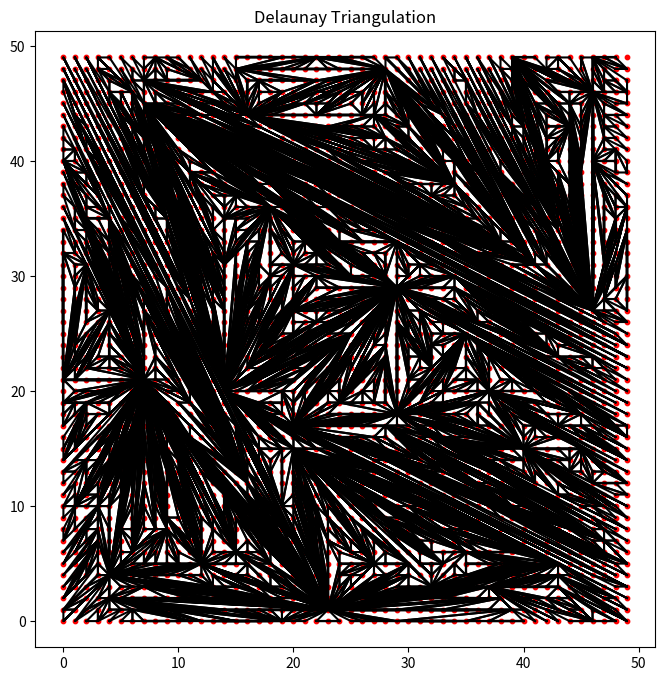
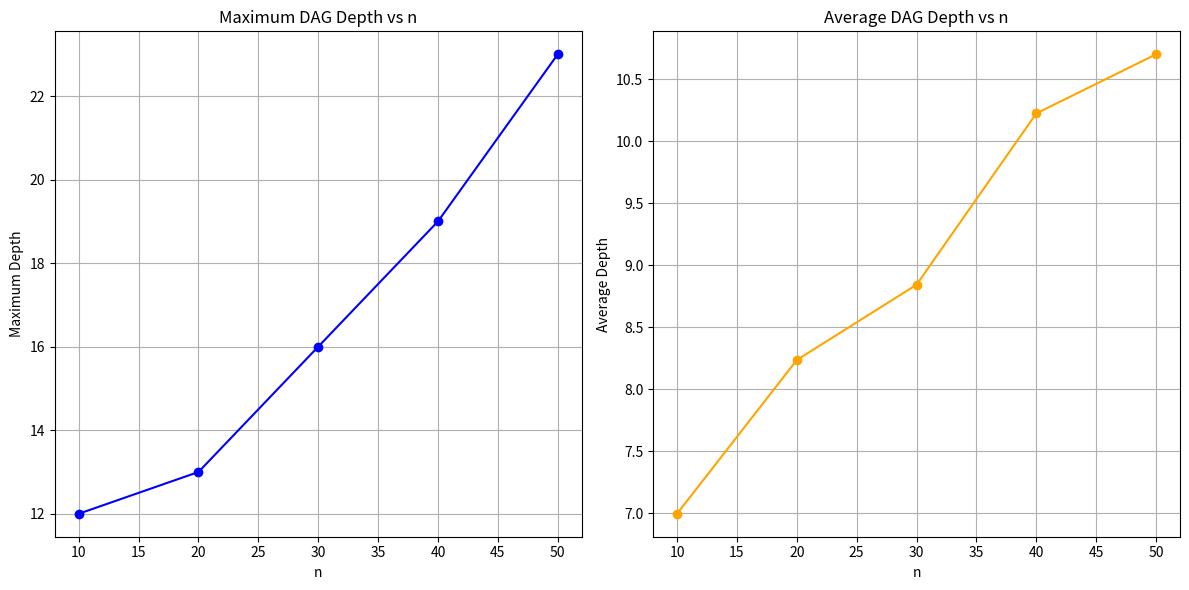

Reproduce these figures in Python, in order.
import random
import matplotlib.pyplot as plt
from collections import deque

# Data Structures Definitions
class Point:
    def __init__(self, x, y):
        self.x = x
        self.y = y

class SegmentWrapper:
    """
    Helper class to uniquely identify a segment irrespective of point order.
    """
    def __init__(self, p1, p2):
        # Ensure consistent ordering
        if (p1.x, p1.y) < (p2.x, p2.y):
            self.p1, self.p2 = p1, p2
        else:
            self.p1, self.p2 = p2, p1

    def __eq__(self, other):
        return (self.p1.x, self.p1.y) == (other.p1.x, other.p1.y) and \
               (self.p2.x, self.p2.y) == (other.p2.x, other.p2.y)

    def __hash__(self):
        return hash(((self.p1.x, self.p1.y), (self.p2.x, self.p2.y)))

    def __repr__(self):
        return f"Segment(({self.p1.x}, {self.p1.y}) - ({self.p2.x}, {self.p2.y}))"

class Triangle:
    def __init__(self, p1, p2, p3):
        self.vertices = [p1, p2, p3]  # Points
        self.edges = [
            SegmentWrapper(p1, p2),
            SegmentWrapper(p2, p3),
            SegmentWrapper(p3, p1)
        ]
        self.neighbors = {}  # edge -> adjacent triangle
        self.children = []  # For history DAG

    def contains_point(self, point):
        return point in self.vertices

    def __repr__(self):
        verts = ', '.join([f"({p.x}, {p.y})" for p in self.vertices])
        return f"Triangle({verts})"

class HistoryDAGNode:
    def __init__(self, triangle):
        self.triangle = triangle  # Triangle object
        self.children = []        # List of HistoryDAGNode

    def add_child(self, child_node):
        self.children.append(child_node)

# Delaunay Triangulation Class

class DelaunayTriangulation:
    def __init__(self, points):
        self.points = points  # List of Point objects
        self.segments = {}    # SegmentWrapper -> list of adjacent Triangles
        self.triangles = []   # List of Triangle objects
        self.history_root = None

    def create_super_triangle(self):
        """
        Create a super-triangle that encompasses all the points.
        """
        min_x = min(p.x for p in self.points)
        max_x = max(p.x for p in self.points)
        min_y = min(p.y for p in self.points)
        max_y = max(p.y for p in self.points)

        dx = max_x - min_x
        dy = max_y - min_y
        delta_max = max(dx, dy) * 100  # Make it large enough

        # Create three points that form a super-triangle
        p1 = Point(min_x - delta_max, min_y - delta_max)
        p2 = Point(min_x + 2 * delta_max, min_y - delta_max)
        p3 = Point(min_x - delta_max, max_y + 2 * delta_max)

        super_triangle = Triangle(p1, p2, p3)
        self.triangles.append(super_triangle)
        self.history_root = HistoryDAGNode(super_triangle)

        # Add segments of the super-triangle
        for edge in super_triangle.edges:
            self.segments.setdefault(edge, []).append(super_triangle)

    def locate_containing_triangle(self, point):
        """
        Traverse the history DAG to locate the triangle containing the point.
        """
        node = self.history_root
        while node.children:
            found = False
            for child in node.children:
                if self.point_in_triangle(point, child.triangle):
                    node = child
                    found = True
                    break
            if not found:
                break  # Point not found in any child; fallback
        # Now, node.triangle should contain the point
        return node.triangle, node

    @staticmethod
    def point_in_triangle(p, triangle):
        """
        Check if point p is inside the given triangle using barycentric coordinates.
        """
        def sign(p1, p2, p3):
            return (p1.x - p3.x) * (p2.y - p3.y) - \
                   (p2.x - p3.x) * (p1.y - p3.y)

        b1 = sign(p, triangle.vertices[0], triangle.vertices[1]) < 0.0
        b2 = sign(p, triangle.vertices[1], triangle.vertices[2]) < 0.0
        b3 = sign(p, triangle.vertices[2], triangle.vertices[0]) < 0.0

        return ((b1 == b2) and (b2 == b3))

    def insert_point(self, point):
        """
        Insert a single point into the triangulation.
        """
        containing_triangle, containing_node = self.locate_containing_triangle(point)

        # Remove the containing triangle
        self.triangles.remove(containing_triangle)

        # Create new triangles by connecting the point to the vertices of the containing triangle
        t1 = Triangle(point, containing_triangle.vertices[0], containing_triangle.vertices[1])
        t2 = Triangle(point, containing_triangle.vertices[1], containing_triangle.vertices[2])
        t3 = Triangle(point, containing_triangle.vertices[2], containing_triangle.vertices[0])

        # Set neighbors
        self.set_neighbors(t1, containing_triangle)
        self.set_neighbors(t2, containing_triangle)
        self.set_neighbors(t3, containing_triangle)

        # Add new triangles
        self.triangles.extend([t1, t2, t3])

        # Update segments
        for t in [t1, t2, t3]:
            for edge in t.edges:
                self.segments.setdefault(edge, []).append(t)

        # Update history DAG
        child_nodes = [
            HistoryDAGNode(t1),
            HistoryDAGNode(t2),
            HistoryDAGNode(t3)
        ]
        for child in child_nodes:
            containing_node.add_child(child)

        # Edge Legalization
        for t in [t1, t2, t3]:
            for edge in t.edges:
                if point in [edge.p1, edge.p2]:
                    self.legalize_edge(edge, t, point)

    def set_neighbors(self, new_triangle, old_triangle):
        """
        Set the neighboring triangles for the new triangle.
        """
        for edge in new_triangle.edges:
            if edge in self.segments:
                for neighbor in self.segments[edge]:
                    if neighbor != old_triangle and neighbor != new_triangle:
                        new_triangle.neighbors[edge] = neighbor
                        neighbor.neighbors[edge] = new_triangle

    def legalize_edge(self, edge, triangle, point):
        """
        Legalize an edge to restore the Delaunay condition.
        """
        if edge not in triangle.neighbors:
            return  # Boundary edge

        neighbor = triangle.neighbors[edge]
        if neighbor is None:
            return

        # Find the opposite point in the neighbor triangle
        opposite_point = [v for v in neighbor.vertices if v not in [edge.p1, edge.p2]][0]

        if self.in_circumcircle(opposite_point, triangle):
            # Perform edge flip
            new_triangles = self.edge_flip(triangle, neighbor, edge, point, opposite_point)
            for new_t in new_triangles:
                for e in new_t.edges:
                    if point in [e.p1, e.p2]:
                        self.legalize_edge(e, new_t, point)

    def edge_flip(self, t1, t2, edge, point, opposite_point):
        """
        Flip the shared edge between two triangles.
        """
        # Remove old triangles
        self.triangles.remove(t1)
        self.triangles.remove(t2)

        # Remove edge from segments
        self.segments[edge].remove(t1)
        self.segments[edge].remove(t2)
        if not self.segments[edge]:
            del self.segments[edge]

        # Create new edge
        new_edge = SegmentWrapper(point, opposite_point)

        # Create new triangles
        new_t1 = Triangle(point, edge.p1, opposite_point)
        new_t2 = Triangle(point, opposite_point, edge.p2)

        # Update segments
        for t in [new_t1, new_t2]:
            for e in t.edges:
                self.segments.setdefault(e, []).append(t)

        # Update neighbors
        self.update_neighbors_after_flip(t1, t2, new_t1, new_t2, edge, new_edge)

        # Add new triangles
        self.triangles.extend([new_t1, new_t2])

        # Update history DAG
        parent_node = HistoryDAGNode(None)
        t1_node = self.find_history_node(self.history_root, t1)
        t2_node = self.find_history_node(self.history_root, t2)
        parent_node.add_child(t1_node)
        parent_node.add_child(t2_node)
        new_t1_node = HistoryDAGNode(new_t1)
        new_t2_node = HistoryDAGNode(new_t2)
        parent_node.add_child(new_t1_node)
        parent_node.add_child(new_t2_node)

        return [new_t1, new_t2]

    def update_neighbors_after_flip(self, t1, t2, new_t1, new_t2, old_edge, new_edge):
        """
        Update neighbor relationships after an edge flip.
        """
        # Set neighbors for new_t1
        new_t1.neighbors[new_edge] = new_t2
        new_t2.neighbors[new_edge] = new_t1

        # Update other neighbors
        for e in new_t1.edges:
            if e != new_edge:
                for neighbor in self.segments[e]:
                    if neighbor != new_t1:
                        new_t1.neighbors[e] = neighbor
                        neighbor.neighbors[e] = new_t1

        for e in new_t2.edges:
            if e != new_edge:
                for neighbor in self.segments[e]:
                    if neighbor != new_t2:
                        new_t2.neighbors[e] = neighbor
                        neighbor.neighbors[e] = new_t2

    def find_history_node(self, node, triangle):
        """
        Find the history DAG node corresponding to the given triangle.
        """
        if node.triangle == triangle:
            return node
        for child in node.children:
            result = self.find_history_node(child, triangle)
            if result is not None:
                return result
        return None

    def in_circumcircle(self, point, triangle):
        """
        Check if a point is inside the circumcircle of a triangle.
        """
        ax, ay = triangle.vertices[0].x - point.x, triangle.vertices[0].y - point.y
        bx, by = triangle.vertices[1].x - point.x, triangle.vertices[1].y - point.y
        cx, cy = triangle.vertices[2].x - point.x, triangle.vertices[2].y - point.y

        det = (ax * (by * (cx**2 + cy**2) - cy * (bx**2 + by**2)) -
               ay * (bx * (cx**2 + cy**2) - cx * (bx**2 + by**2)) +
               (ax**2 + ay**2) * (bx * cy - cx * by))

        return det > 0

    def build_triangulation(self):
        """
        Build the triangulation by inserting all points.
        """
        self.create_super_triangle()
        for point in self.points:
            self.insert_point(point)
        self.remove_super_triangle()

    def remove_super_triangle(self):
        """
        Remove any triangles that share a vertex with the super-triangle.
        """
        # Super-triangle vertices
        super_vertices = set(self.history_root.triangle.vertices)
        self.triangles = [t for t in self.triangles if not any(v in super_vertices for v in t.vertices)]

    def calculate_dag_depths(self):
        """
        Calculate maximum and average depths of the history DAG.
        """
        depths = []
        queue = deque([(self.history_root, 0)])

        while queue:
            node, depth = queue.popleft()
            if not node.children:
                depths.append(depth)
            else:
                for child in node.children:
                    queue.append((child, depth + 1))

        max_depth = max(depths) if depths else 0
        avg_depth = sum(depths) / len(depths) if depths else 0
        return max_depth, avg_depth
    
    def plot_triangulation(self):
        """
        Plot the triangulation.
        """
        plt.figure(figsize=(8, 8))
        for triangle in self.triangles:
            x_coords = [vertex.x for vertex in triangle.vertices + [triangle.vertices[0]]]
            y_coords = [vertex.y for vertex in triangle.vertices + [triangle.vertices[0]]]
            plt.plot(x_coords, y_coords, 'k-')
        plt.scatter([p.x for p in self.points], [p.y for p in self.points], color='red', s=10)
        plt.axis('equal')
        plt.title('Delaunay Triangulation')
        plt.show()

# Utility Functions

def generate_grid_points(n):
    points = [Point(i, j) for i in range(n) for j in range(n)]
    random.shuffle(points)
    return points

# Main Execution and Plotting

def main():
    random.seed(10)
    n_values = [10, 20, 30, 40 ,50]  # Adjust as needed
    max_depths = []
    avg_depths = []

    for n in n_values:
        print(f"Processing n = {n}")
        points = generate_grid_points(n)
        dt = DelaunayTriangulation(points)
        dt.build_triangulation()
        max_depth, avg_depth = dt.calculate_dag_depths()
        max_depths.append(max_depth)
        avg_depths.append(avg_depth)
        print(f"n = {n}: Max Depth = {max_depth}, Avg Depth = {avg_depth}")

        # Plot the triangulation for the last value of n
        if n == n_values[-1]:
            dt.plot_triangulation()

    # Plotting the Results
    plt.figure(figsize=(12, 6))

    plt.subplot(1, 2, 1)
    plt.plot(n_values, max_depths, marker='o', color='blue')
    plt.title('Maximum DAG Depth vs n')
    plt.xlabel('n')
    plt.ylabel('Maximum Depth')
    plt.grid(True)

    plt.subplot(1, 2, 2)
    plt.plot(n_values, avg_depths, marker='o', color='orange')
    plt.title('Average DAG Depth vs n')
    plt.xlabel('n')
    plt.ylabel('Average Depth')
    plt.grid(True)

    plt.tight_layout()
    plt.show()

if __name__ == "__main__":
    main()
    